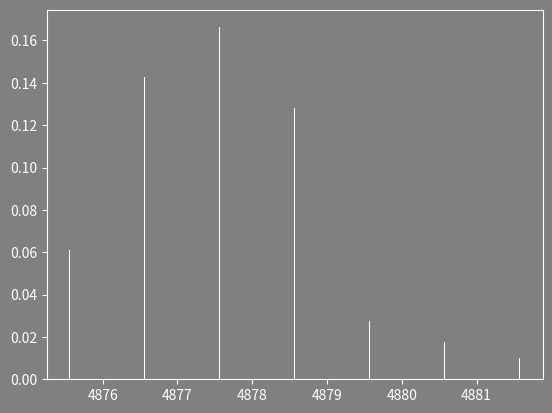

Generate this figure with matplotlib:
#overview:
#i have an old function, that should be working correctly but is too slow
#i have a newer function, that isn't working correctly, and actually needs to be redesigned based on some considerations

#input:
    #sequence
    #minimumabundance, the lowest abundance one might want to see on an isotopic distribution, for my purposes i usually put it at 0.01
        #^i have this as 'samplesize' in some places below, which is 1/minimumabundance, but I'm looking to change it for the sake of simplicity

#desired output:
    #subformulas, an example being: C12(216)H1(351)N14(58)N15(1)O16(67)S32(1), sorted by mass
        #^it lists all the specific isotopes of a specific mass/abundance
    #mass and abundance of ^that formula of the molecule, sorted by mass

#the old function:
    #recursively changes isotopic composition of individual elements, and re-calculates abundance/probability every iteration
    #this has a flaw of inefficiency due to the calculation being more excessive than necessary
    #it also returns a lot of dictionaries across the recursive calls, and I think this might be slowing it down a bit but I don't know how to measure that, i could be wrong

#the new function:
    #this uses 2 layers of max-heaps, a 'mainheap' and 'subheaps'. There are multiple subheaps that contain binomials of isotopic compositions of individual elements that are stored as a means of calculating a full multinomial in a fast manner. The mainheap is ranked by abundance and just get appended to a final list once they're the largest abundance
    #once things get pop'd from a subheap, it makes a final abundance that gets added to the mainheap
    #this is supposed to output masses and abundances in order of decreasing abundance
    #things currently wrong with this:
        #is not fully operational, it runs but the output is wrong, and I haven't factored in outputting the final subformulas yet
        #only the first two abundance probabilities are calculated correctly (these two are initiated before a larger while-loop), the rest seem to be a little off and I don't know why
        #i tried implementing a different kind of cutoff here (populationcoverage), and I regret it. The new cutoff I tried to implement would be a 'totalabundance'. Ie, once all of the calculated abundances sum to greater than totalabundance -> the function stops. This ended up being a flawed idea because some of the distributions have the ~bulk of their abundance stop at [for example's sake] 0.85 when I put a totalabundance limit of 0.9. So what it does it that it keeps calculating thousands of super irrelevant, and super-small-abundance isotopomers that no one would normally care about. I thought this would give me a more quantitative way of calculating these distributions but it actually makers the output useless as a lot of the stored binomials underflow to zero, and I had to catch this using a try/except just to see the functions output.
        #So i want to take this kind of workflow and implement my older function's style of cutoff, however, this is a little tedious because the current subheap workflow doesn't mesh well with that. There's no way to know if a partial binomial will produce a full abundance above/below the cutoff, so it needs to be reworked with that consideration. I think either one larger heap, or a slightly different recursive approach could work fine.
    #things currently right with this:
        #it starts its iterations at the most abundant isotopomer, that's done using natomicsample below
    #things i don't understand:
        #there should be some redundancy in the calculations being produced, like in order to get from {C12: 2, C13: 0, O16: 5, O18: 1} to {C12: 1, C13: 1, O16: 4, O18: 2} there should be TWO DIFFERENT ROUTES, but somehow this redundancy hasn't come up in this workflow and it makes me think I did something wrong. I initially assumed I would need to implement a while-loop while calculating abundance/probabilities that would only stop until the calculated abundance/prob is LOWER than what had been previously pop'd from the mainheap. Somehow I didn't need to do this.
        #^this only applies for the calculations within the while loop below, I've made notes where this applies.
    #basic functionality:
        #the mainheap is pop'd to append a final mass/abundance pair to a list. When this is done, you pop the subheap that mass/abundance originally came from to allow that subheap to have a new representative in the mainheap. you ALSO make a NEW subheap based on that modified composition of what was just pop'd from mainheap. So there's always 2 things done after a mainheap pop: represent its original subheap again, and make a new subheap for a new branch.

#common shorthands:
    #e -> element
    #iso -> isotope
    #c -> number count of an isotope or element

from collections import defaultdict, Counter
import numpy as np
from scipy import special
import matplotlib.pyplot as plt
from matplotlib import colors
import heapq
import os
if os.uname()[1] == 'toaster':
    plt.rcParams['figure.dpi'] = 180
elif os.uname()[1] == 'box':
    plt.rcParams['figure.dpi'] = 300
plt.rcParams['axes.facecolor'] = 'gray'
plt.rcParams['figure.facecolor'] = 'gray'
plt.rcParams['axes.labelcolor'] = 'white'
plt.rcParams['axes.edgecolor'] = 'white'
plt.rcParams['ytick.labelcolor'] = 'white'
plt.rcParams['xtick.labelcolor'] = 'white'
plt.rcParams['ytick.color'] = 'white'
plt.rcParams['xtick.color'] = 'white'
chexes = ['#ffffff',
        '#e85d58',
        '#b88cfa',
        '#f5972c',
        '#2ded8d',
        '#4bc8f2',
        '#ea68f2',
        ]
plt.rcParams['axes.prop_cycle'] = plt.cycler('color', chexes)


#element masses and natural abundances on earth in various dicts that link their characteristics
#for the older function i use straightforward names
#if i re-adapted something for the new function i probably put an 'n' in front of the name
#elementalprobabilities -> nelementalprobabilities
#you'll probably need to recycle from some of these
#any elements not included aren't needed for the function, just organic elements: C, N, O, S, H
#you don't have to worry about passing any of these dicts through functions, in my workflow I import them from another file where they're stored

#source:
#https://physics.nist.gov/cgi-bin/Compositions/stand_alone.pl
#^on this page, values in parenthesis break the summing to 1


nelementalprobabilities = { #isotope: abundance
        'H1': 0.999885,
        'H2': 0.000115,
        'C12': 0.9893,
        'C13': 0.0107,
        'N14': 0.99636,
        'N15': 0.00364,
        'O16': 0.99757,
        'O17': 0.00038,
        'O18': 0.00205,
        'S32': 0.9499,
        'S33': 0.0075,
        'S34': 0.0425,
        'S36': 0.0001}

nelementalmasses = { #isotope: mass
            'H1': 1.00782503223,
            'H2': 2.01410177812,
            'C12': 12.0000000, 
            'C13': 13.00335483507,
            'N14': 14.00307400443,
            'N15': 15.00010889888,
            'O16': 15.99491461957,
            'O17': 16.99913175650,
            'O18': 17.99915961286,
            'S32': 31.9720711744,
            'S33': 32.9714589098,
            'S34': 33.967867004,
            'S36': 35.96708071}

nonmonoisotopicelements = {'H2', 'C13', 'N15', 'O17', 'O18', 'S33', 'S34', 'S36'}

isotopesbyelement = { #element: isotopes in order of abundance
        'H': ('H1', 'H2'),
        'C': ('C12', 'C13'),
        'N': ('N14', 'N15'),
        'O': ('O16', 'O17', 'O18'),
        'S': ('S32', 'S34', 'S33', 'S36')}

monoisotopickeys = { #element: monoisotopic element
        'H': 'H1',
        'C': 'C12',
        'N': 'N14',
        'O': 'O16',
        'S': 'S32'}

nonmonoisotopicgroups = { #element: nonmonoisotopic elements
        'H': ('H2',),
        'C': ('C13',),
        'N': ('N15',),
        'O': ('O17', 'O18'),
        'S': ('S33', 'S34', 'S36')}

elementalmasses = { #element: atomic number: mass
            'H': {1: 1.00782503223, 2: 2.01410177812},
            'C': {12: 12.00000000, 13: 13.00335483507},
            'N': {14: 14.00307400443, 15: 15.00010889888},
            'O': {16: 15.99491461957, 17: 16.99913175650, 18: 17.99915961286},
            'S': {32: 31.9720711744, 33: 32.9714589098, 34: 33.967867004, 36: 35.96708071}}

elementalprobabilities = { #element: atomic number: abundance
        'H': {1: 0.999885, 2: 0.000115},
        'C': {12: 0.9893, 13: 0.0107}, 
        'N': {14: 0.99636, 15: 0.00364},
        'O': {16: 0.99757, 17: 0.00038, 18: 0.00205},
        'S': {32: 0.9499, 33: 0.0075, 34: 0.0425, 36: 0.0001}}

isotopes = {} #element: mass of isotope: abundance of isotope
majorisotopemasses = {} #element: monoisotopic mass
for k, v in elementalmasses.items():
    probs = elementalprobabilities[k]
    isotopes[k] = {}
    n = 0
    for sk, sv in v.items():
        isotopes[k][sv] = probs[sk]
        if n == 0:
            majorisotopemasses[k] = sv
            n += 1

massadditions = defaultdict(dict) #element: (isotopic mass - monoisotopic mass): abundance
isotopomersbyaddition = defaultdict(dict) #element: (isotopic mass - monoisotopic mass): atomic number
for e, i in isotopes.items():
    maxprob = max(i.values())
    dominantisotope = [k for k, v in i.items() if v == maxprob][0]
    for m, p in i.items():
        addmass = m - dominantisotope
        massadditions[e][addmass] = p
        
        elecount = [k for k, v in elementalprobabilities[e].items() if v == p][0]
        isotopomersbyaddition[e][addmass] = elecount
massadditions = dict(massadditions)
isotopomersbyaddition = dict(isotopomersbyaddition)

aminoacidcomposition = { #amino acid: element: count
        'A': {'C': 3, 'H': 5, 'N': 1, 'O': 1},
        'R': {'C': 6, 'H': 12, 'N': 4, 'O': 1},
        'N': {'C': 4, 'H': 6, 'N': 2, 'O': 2},
        'D': {'C': 4, 'H': 5, 'N': 1, 'O': 3},
        'C': {'C': 3, 'H': 5, 'N': 1, 'O': 1, 'S': 1},
        'Q': {'C': 5, 'H': 8, 'N': 2, 'O': 2},
        'E': {'C': 5, 'H': 7, 'N': 1, 'O': 3},
        'G': {'C': 2, 'H': 3, 'N': 1, 'O': 1},
        'H': {'C': 6, 'H': 7, 'N':3, 'O': 1},
        'I': {'C': 6, 'H': 11, 'N':1, 'O': 1},
        'L': {'C': 6, 'H': 11, 'N':1, 'O': 1},
        'K': {'C': 6, 'H': 12, 'N': 2, 'O': 1},
        'M': {'C': 5, 'H': 9, 'N':1, 'O': 1, 'S': 1},
        'F': {'C': 9, 'H': 9, 'N':1, 'O': 1},
        'P': {'C': 5, 'H': 7, 'N':1, 'O': 1},
        'S': {'C': 3, 'H': 5, 'N':1, 'O': 2},
        'T': {'C': 4, 'H': 7, 'N':1, 'O': 2},
        'W': {'C': 11, 'H': 10, 'N': 2, 'O': 1},
        'Y': {'C': 9, 'H': 9, 'N': 1, 'O': 2},
        'V': {'C': 5, 'H': 9, 'N': 1, 'O': 1}
        }


#this function below currently does something rather inefficient, it calculates the entire probability of each molecule every single time
#in reality you only need to modify the probability of the molecule that came before it in the recursion, which is something like two multiplications + a combination calculation, ie you modify the multinomial with binomials
def limited_multinomial(elementcount):
    prob = 1
    mass = 0
    for e, v in elementcount.items():
        #v is the {mass addition: count} of isotopes of a single element
        vals = v.values()
        vsum = sum(vals)
        if vsum:
            n = 0
            csum = 0
            for m, c in v.items():
                if c > 0:
                    if m > 0:
                        mass += m * c
                        prob *= special.comb(vsum-n, c, exact=True)
                        #n += 1
                        n += c
                        #^whether i use n += c or n += 1 doesn't change the output, but I swear it should... and I think n += c is the right way of doing it afaik
                    prob *= massadditions[e][m]**c
                    csum += c
                if csum >= vsum: #slight speed boost, time saver
                    break
    return prob, mass

#this recursive function below alternates the isotopic composition of elements via  +/- 1 and passes input to itself if the new mass hasn't been seen already (you can redundantly calculate the same thing twice like this, but the second 'if' statement below stops it)
#it assumes all possible masses derived from any isotope combination are unique - which for my purposes, they are
#the 'samplesize' cutoff here it something I would rather change to 'minimumabundance', samplesize is currently 1/minimumabundance. If I wanted to find all isotopomers with an abundance greater than 0.05, my samplesize would need to be 20, but I don't see/remember any need for it to not just be the actual abundance
def expansion_organizer(massadditions, elementcount, samplesize, isotopomersbyaddition):
    abundanceprobs = defaultdict(dict)
    fullprob, standingmass = limited_multinomial(elementcount)
    if fullprob * samplesize > 1:
        subformulastring = ''.join((''.join((f'{e}{isotopomersbyaddition[e][m]}({c})' for m, c in v.items() if c > 0)) for e, v in elementcount.items())) #this outputs a formula that describes the individual isotopes involved
        for e, v in elementcount.items():
            if v[0] > 0:
                for m, p in v.items():
                    if m > 0:
                        if standingmass + m not in abundanceprobs: #relying on all combinatorics of these masses being unique, i'm pretty sure they end up that way because of how all massadditions are unique, any calculatable overlap would probably be way further away than any of the length limitations would realistically allow
                            elementcount[e][0] -= 1
                            elementcount[e][m] += 1
                            abundanceprobs.update(expansion_organizer(massadditions, elementcount, samplesize, isotopomersbyaddition))
                            elementcount[e][0] += 1
                            elementcount[e][m] -= 1
            #else:
                #you don't need to worry about these because the combination of all non-0 mass addition spots get hit combinatorically like this, for as many as there are - given it passes samplesize
        abundanceprobs[standingmass][subformulastring] = fullprob
    return abundanceprobs

def distribution_generation(seq, samplesize):
    atomiccomposition = Counter()
    for aa in seq:
        atomiccomposition += aminoacidcomposition[aa]
    #no OH loss on last residue, no H lost on first residue
    atomiccomposition['H'] += 2
    atomiccomposition['O'] += 1
    #^make sure to +H2O to whatever sequence composition there is in your function, its just some water chemistry that gets added to either end, I don't add it to the individual pieces above because they end up linked together like a string of legos and they don't have room for the water molecule in between them.
    monoisotopicmass = sum(majorisotopemasses[k]*v for k, v in atomiccomposition.items())
    
    elementcount = {} #element: (isotopic mass - monoisotopic mass): count
    for e, c in atomiccomposition.items():
        elementcount[e] = {0: c}
    for e, v in massadditions.items():
        if e in atomiccomposition:
            for m, c in v.items():
                if m > 0:
                    elementcount[e][m] = 0
    
    #this below only lists elements present in the peptide, sometimes there's no Sulfur
    #elementpriority = [] #[element, mass addition, binomial probability]
    #for element, count in atomiccomposition.items():
    #    for m, p in massadditions[element].items():
    #        if m > 0:
    #            elementpriority.append([element, m, p*count])
    #elementpriority = sorted(elementpriority, key=lambda x: -x[2])
    #^this sorts isotopes in order of the most likely binomial to be the next highest abundance isotopomer
    #^this isn't necessary for this recursive approach because I don't re-calculate these on the fly, when in reality it would be necessary to do that if you want it to be useful
    
    abundanceprobs = {}
    #this while loop is here because of my own stupidity. This is necessary because in this function I start calculating isotopes at the monoisotopic mass. For larger molecules, the monoisotopic mass can actually be really small (and below my abundance threshold) so the functions above fail to trigger any isotopomer calculations at all
    while not abundanceprobs:
        #abundanceprobs.update(expansion_organizer(elementcount, elementpriority, samplesize, defaultdict(dict)))
        abundanceprobs.update(expansion_organizer(massadditions, elementcount, samplesize, isotopomersbyaddition))
        samplesize *= 2
    
    #below adds the monoisotopic mass to the mass additions delivered from expansion_organizer to get the final masses
    massesandabundances = [[], []]
    formulas = []
    for m, fp in abundanceprobs.items():
        for f, p in fp.items(): #length of fp will always be 1 because of currentmass+m blocking in expansion_organizer
            massesandabundances[0].append(monoisotopicmass + m)
            massesandabundances[1].append(p)
            formulas.append(f)
    
    #sorting everything by mass
    massesandabundances = np.array(massesandabundances)
    formulas = np.array(formulas, dtype='S')
    formulas = formulas[massesandabundances[0].argsort()].tolist()
    massesandabundances = massesandabundances[:,massesandabundances[0].argsort()]
    return massesandabundances, formulas


#function inputs:
samplesize = 100
seq = 'GTSWGLPASKTITTMIDGPQDLRVVAVTPTTLELGWLRPQAEVDR'
#^i'll anchor the scaling price to this sequence and samplesize/minimumabundance specifically, this is on the longer end of what i'll need to process
#longer sequences have more elements -> more multinomial mechanics -> and therefore more room for speed improvement, so there's more room for you to earn!

abundances, subformulas = distribution_generation(seq, samplesize)


#output for comparison with the heap workflow below
#np.sort(abundances[1])
#np.array(subformulas)[abundances[1].argsort()] #last has the highest abundance


plt.bar(abundances[0], abundances[1], width=0.01)
plt.show()


#!~~~~~ New function below

atomiccomposition = Counter()
for aa in seq:
    atomiccomposition += aminoacidcomposition[aa]
#no OH loss on last residue, no H lost on first residue
atomiccomposition['H'] += 2
atomiccomposition['O'] += 1
#^make sure to +H2O to whatever sequence composition there is in your function, its just some water chemistry that gets added to either end, I don't add it to the individual pieces above because they end up linked together like a string of legos and they don't have room for the water molecule in between them.

natomicsample = Counter()
for e, c in atomiccomposition.items():
    for iso in isotopesbyelement[e]:
        natomicsample[iso] = nelementalprobabilities[iso] * c

basecomposition = Counter()
fullcomposition = {}
for e, v in isotopesbyelement.items():
    sumcount = 0
    for si in v:
        startcount = round(natomicsample[si])
        #^i tried generating random peptides in order to find a split that came out to 0.5 here but I'm unable to find an example where it actually happens. Hypothetically, if it does, there would be an equal probability between two isotopes, and this wouldn't handle that well. they'll be generated in the below loop regardless I suppose.
        fullcomposition[si] = startcount
        if startcount > 0:
            sumcount += startcount
            basecomposition[si] = startcount
    if sumcount < atomiccomposition[e]:
        #mono isotope rounded down but nothing could fill the gap, add to mono isotope
        basecomposition[monoisotopickeys[e]] += 1
        fullcomposition[monoisotopickeys[e]] += 1
    elif sumcount > atomiccomposition[e]:
        #this has never happened, and probably won't
        #multiple things rounded up.. presumably because there's an even split
        #subtracting from the mono isotope would be the easiest move rather than identifying which non-mono isotope was added
        basecomposition[monoisotopickeys[e]] -= 1
        fullcomposition[monoisotopickeys[e]] -= 1
        print(seq, 'generated an erroneous example i\'ve been trying to catch with isotopic distribution rounding')


branchkey = 0 #this is used as a basis for accessing subheaps

#below calculates the mass and abundance of the most abundant isotopomer, and organizes the binomials its made from
baseprob = 1
basemass = 0
baseoffsets = defaultdict(int)
branchprobabilitiesbyelement = defaultdict(lambda: defaultdict(lambda: 1)) #branchkey: e: prob
branchmassesbyelement = defaultdict(lambda: defaultdict(int)) #branchkey: e: mass
for iso, c in basecomposition.items():
    e = iso[0]
    prob = nelementalprobabilities[iso]**c
    mass = nelementalmasses[iso] * c
    baseprob *= prob
    basemass += mass
    branchprobabilitiesbyelement[branchkey][e] *= prob
    branchmassesbyelement[branchkey][e] += mass
    if iso in nonmonoisotopicelements:
        combfactor = special.comb(atomiccomposition[e] - baseoffsets[e], c, exact=True)
        baseprob *= combfactor
        branchprobabilitiesbyelement[branchkey][e] *= combfactor
        baseoffsets[e] += c

#the general workflow alternates isotopic composition of individual elements, and to do this i distinguish positive and negative directions as different 'branches' that go in those directions.
#ie: something with {O16: 5, O18: 2} could become {O16: 6, O18: 1} or {O16: 4, O18: 3} depending on the direction associated with that O18. O16 doesn't have a subheapkey because only nonmonoisotopic elements get added/subtracted from the composition.
#subheapkeys are used to keep track of an element + direction combination

expansiondirections = {} #branchkey: 1 or -1, a negative direction is only given to nonmonisotopic elements that are in basecomposition generated above
isotopesbysubheapkey = {} #subheapkey: iso
subheapkeysbyelement = defaultdict(list) #e: [subheapkeys]
opposingdirections = {} #subheapkey: subheapkey of the same element moving in the other direction, I don't let these coexist within the same subheap
branchprobabilities = defaultdict(dict) #branchkey: subheapkey: combined element prob
branchmasses = defaultdict(dict) #branchkey: subheapkey: combined element mass

#the below calculates the hypothetical abundance/probability of what the NEXT isotopomer would be IF that specific isotope was added. HOWEVER, this probability is pre-normalized for the final calculation of: (oldprobability / oldbinomial * newbinomial), where i use newelementprob to name newbinomial. This allows the subheap ranking to stay true when a nonmonoisotopic element of a negative direction goes to zero (ie, there would be no probability to calculate, and trying to estimate it from the monoisotopic element gives an incorrect ranking)
subheapkey = 0
for e, isos in nonmonoisotopicgroups.items():
    if e in atomiccomposition:
        acount = atomiccomposition[e]
        mk = monoisotopickeys[e]
        elementcomp = {k: fullcomposition[k] for k in isotopesbyelement[e]}
        for iso in isos:
            newcomp = elementcomp.copy()
            newcomp[iso] += 1
            newcomp[mk] -= 1
            n = 0
            newelementmass = 0
            newelementprob = 1
            for loopiso, c in newcomp.items():
                newelementmass += nelementalmasses[loopiso] * c
                newelementprob *= nelementalprobabilities[loopiso]**c
                if loopiso in nonmonoisotopicelements:
                    newelementprob *= special.comb(acount-n, c, exact=True)
                    n += c
            branchmasses[branchkey][subheapkey] = newelementmass - branchmassesbyelement[branchkey][e]
            branchprobabilities[branchkey][subheapkey] = -newelementprob / branchprobabilitiesbyelement[branchkey][e]
            
            isotopesbysubheapkey[subheapkey] = iso
            subheapkeysbyelement[e].append(subheapkey)
            expansiondirections[subheapkey] = 1
            subheapkey += 1
            if iso in basecomposition:
                newcomp = elementcomp.copy()
                newcomp[iso] -= 1
                newcomp[mk] += 1
                n = 0
                newelementmass = 0
                newelementprob = 1
                for loopiso, c in newcomp.items():
                    newelementmass += nelementalmasses[loopiso] * c
                    newelementprob *= nelementalprobabilities[loopiso]**c
                    if loopiso in nonmonoisotopicelements:
                        newelementprob *= special.comb(acount-n, c, exact=True)
                        n += c
                branchmasses[branchkey][subheapkey] = newelementmass - branchmassesbyelement[branchkey][e]
                branchprobabilities[branchkey][subheapkey] = -newelementprob / branchprobabilitiesbyelement[branchkey][e]
                
                isotopesbysubheapkey[subheapkey] = iso
                subheapkeysbyelement[e].append(subheapkey)
                expansiondirections[subheapkey] = -1
                #there are two directions for this iso from basecomp
                opposingdirections[subheapkey] = subheapkey - 1
                opposingdirections[subheapkey - 1] = subheapkey
                subheapkey += 1

subheaps = {} #branchkey: [isoprob, subheapkey] heap

initialsubheap = [(i[1], i[0]) for i in branchprobabilities[branchkey].items()]

subheaps[branchkey] = initialsubheap
heapq.heapify(subheaps[branchkey])

branchcount = 1
totalprob = baseprob
populationcoverage = 0.9

massesandabundances = [[], []]
branchcompositions = {} #branchcount: isotope: count
branchcompositions[branchkey] = basecomposition

massesandabundances[0].append(basemass)
massesandabundances[1].append(baseprob)

#pop the subheap of branchkey to put its new rep in mainheap
elementprob, subheapkey = heapq.heappop(subheaps[branchkey])
iso = isotopesbysubheapkey[subheapkey]
e = iso[0]

newprob = baseprob * elementprob #the second part of the pre-normalized calculation above
newmass = basemass + branchmasses[branchkey][subheapkey]

mainheap = [[newprob, newmass, branchkey]]


#MAKING NEW SUBHEAP
direction = expansiondirections[subheapkey]
mk = monoisotopickeys[e]
newcomp = basecomposition.copy()
#these newcomp below are the modifications done previously to generate this subheap prob
newcomp[mk] -= 1 * direction
newcomp[iso] += 1 * direction

if newcomp[mk] == 0:
    #end of a positive direction line has been reached, no more isos of this monoiso will be allowed to continue in this subheap
    #i suppose this won't necessarily be a problem when considering if combinations of nonmonoisos might come into play, i think they should all rise through other position-direction subheaps if they do end up coming up rather than having to do weird acrobatics here
    isos = isotopesbyelement[e]
    branchprobabilities[branchcount] = branchprobabilities[branchkey].copy()
    #remove all isos of an element from where they need to be removed from
    for loopiso in isos:
        if not newcomp[loopiso]:
            try:
                del newcomp[loopiso]
            except KeyError:
                pass
    for shk in subheapkeysbyelement[e]:
        try:
            del branchprobabilities[branchcount][shk]
        except KeyError:
            pass
    nextsubheap = [(i[1], i[0]) for i in branchprobabilities[branchcount].items()]
    subheaps[branchcount] = nextsubheap
    heapq.heapify(subheaps[branchcount])
    
    #popping the new subheap and pushing to mainheap
    elementprob, subheapkey = heapq.heappop(subheaps[branchcount])
    iso = isotopesbysubheapkey[subheapkey]
    e = iso[0]

    newprob = baseprob * elementprob
    newmass = basemass - branchmasses[branchkey][subheapkey]
    subheaps[branchcount] = nextsubheap
    branchmasses[branchcount] = branchmasses[branchkey].copy()
    #del branchmasses[branchcount][subheapkey]
    branchcompositions[branchcount] = newcomp
    #these masses/probs will never be called upon or changed
    branchprobabilitiesbyelement[branchcount] = branchprobabilitiesbyelement[branchkey].copy()
    #del branchprobabilitiesbyelement[branchcount][e]
    branchmassesbyelement[branchcount] = branchmassesbyelement[branchkey].copy()
    del branchmassesbyelement[branchcount][e]
    #opposing directions would have already been removed here
    heapq.heappush(mainheap, [newprob, newmass, branchcount]) #updating the main heap
elif newcomp[iso] == 0:
    #the end of a negative direction line has been reached, the monoiso will not be put into the subheap, a new subheap need not be made?
    #newprob = 1
    #while newprob >= -p:
    del newcomp[iso]
    branchprobabilities[branchcount] = branchprobabilities[branchkey].copy()
    del branchprobabilities[branchcount][subheapkey]
    nextsubheap = [(i[1], i[0]) for i in branchprobabilities[branchcount].items()]
    subheaps[branchcount] = nextsubheap
    heapq.heapify(subheaps[branchcount])
    
    #popping the new subheap and pushing to mainheap
    elementprob, subheapkey = heapq.heappop(subheaps[branchcount])
    iso = isotopesbysubheapkey[subheapkey]
    e = iso[0]

    newprob = baseprob * elementprob
    newmass = basemass - branchmasses[branchkey][subheapkey]
    subheaps[branchcount] = nextsubheap
    branchmasses[branchcount] = branchmasses[branchkey].copy()
    #del branchmasses[branchcount][subheapkey]
    branchcompositions[branchcount] = newcomp
    #these masses/probs will never be called upon or changed
    branchprobabilitiesbyelement[branchcount] = branchprobabilitiesbyelement[branchkey].copy()
    #del branchprobabilitiesbyelement[branchcount][e]
    branchmassesbyelement[branchcount] = branchmassesbyelement[branchkey].copy()
    #del branchmassesbyelement[branchcount][e]
    #opposing directions would have already been removed here
    heapq.heappush(mainheap, [newprob, newmass, branchcount]) #updating the main heap
elif newcomp[iso] > 0:
    #newprob = 1
    #while newprob >= -p:
    #nc = newcomp[iso]
    #these newcomp modifications below are to generate the next step away from the currently popped branch
    elementcomp = {k: newcomp[k] for k in isotopesbyelement[e] if k in newcomp}
    elementcomp[mk] -= 1 * direction
    elementcomp[iso] += 1 * direction
    n = 0
    newelementmass = 0
    newelementprob = 1
    for loopiso, c in elementcomp.items():
        newelementmass += nelementalmasses[loopiso] * c
        newelementprob *= nelementalprobabilities[loopiso]**c
        if loopiso in nonmonoisotopicelements:
            newelementprob *= special.comb(acount-n, c, exact=True)
            n += c
    newprob = newelementprob / elementprob
    branchcompositions[branchcount] = newcomp
    branchprobabilities[branchcount] = branchprobabilities[branchkey].copy()
    branchprobabilities[branchcount][subheapkey] = newprob
    branchmasses[branchcount] = branchmasses[branchkey].copy()
    branchmasses[branchcount][subheapkey] = newelementmass - branchmasses[branchkey][subheapkey]
    
    if subheapkey in opposingdirections:
        opposer = opposingdirections[subheapkey]
        try:
            del branchprobabilities[branchcount][opposer]
        except KeyError:
            #it isn't in there
            pass
    
    nextsubheap = [(i[1], i[0]) for i in branchprobabilities[branchcount].items()]
    subheaps[branchcount] = nextsubheap
    heapq.heapify(subheaps[branchcount])
    
    #popping the new subheap and pushing to mainheap
    elementprob, subheapkey = heapq.heappop(subheaps[branchcount])
    iso = isotopesbysubheapkey[subheapkey]
    e = iso[0]

    newprob = baseprob * elementprob
    newmass = basemass + branchmasses[branchkey][subheapkey]
    branchprobabilitiesbyelement[branchcount] = branchprobabilitiesbyelement[branchkey].copy()
    branchprobabilitiesbyelement[branchcount][e] = newelementprob
    branchmassesbyelement[branchcount] = branchmassesbyelement[branchkey].copy()
    branchmassesbyelement[branchcount][e] = newelementmass
    
    heapq.heappush(mainheap, [newprob, newmass, branchcount]) #updating the main heap
#else:
    #negative direction is finished, no need to continue it


#the masses and abundance/probabilities produced in the loop below are INCORRECT and I don't know why. The two abundance/probabilities initiated above ARE correct, they show up as the first two in massesandabundances.
p, m, branchkey = heapq.heappop(mainheap)
while totalprob < populationcoverage:
    branchcount += 1
    #e = iso[0]
    bcomp = branchcompositions[branchkey]
    massesandabundances[0].append(m)
    massesandabundances[1].append(-p)
    #if the subheap is done, you don't need to pop it, its copy-spawned subheap would have been made in the previous iteration
    if subheaps[branchkey]:
        #pop the subheap of branchkey to put its new rep in mainheap
        #while newprob >= -p: #i don't need this???
        elementprob, subheapkey = heapq.heappop(subheaps[branchkey])
        iso = isotopesbysubheapkey[subheapkey]
        e = iso[0]
        mk = monoisotopickeys[e]
        
        newprob = p * elementprob
        #^i don't think a newprob greater than the current p will arise here if i make a while loop to prevent it in the new subheap generation below, so i probably wouldn't need the while-loops to be here IF they were needed
        newmass = m + branchmasses[branchkey][subheapkey]
        heapq.heappush(mainheap, [-newprob, newmass, branchkey]) #updating the main heap
        
        #making new subheap
        direction = expansiondirections[subheapkey]
        newcomp = bcomp.copy()
        #these newcomp below are the modifications done previously to generate this subheap prob
        newcomp[iso] += 1 * direction
        newcomp[mk] -= 1 * direction
        if newcomp[mk] == 0:
            #end of a positive direction line has been reached, no more isos of this monoiso will be allowed to continue in this subheap
            #i suppose this won't necessarily be a problem when considering if combinations of nonmonoisos might come into play, i think they should all rise through other position-direction subheaps if they do end up coming up rather than having to do weird acrobatics here
            isos = isotopesbyelement[e]
            branchprobabilities[branchcount] = branchprobabilities[branchkey].copy()
            #remove all isos of an element from where they need to be removed from
            for loopiso in isos:
                if not newcomp[loopiso]:
                    try:
                        del newcomp[loopiso]
                    except KeyError:
                        pass
            for shk in subheapkeysbyelement[e]:
                try:
                    del branchprobabilities[branchcount][shk]
                except KeyError:
                    pass
            nextsubheap = [(i[1], i[0]) for i in branchprobabilities[branchcount].items()]
            subheaps[branchcount] = nextsubheap
            heapq.heapify(subheaps[branchcount])
            
            #popping the new subheap and pushing to mainheap
            elementprob, subheapkey = heapq.heappop(subheaps[branchcount])
            iso = isotopesbysubheapkey[subheapkey]
            e = iso[0]

            newprob = p * elementprob
            newmass = m - branchmasses[branchkey][subheapkey]
            subheaps[branchcount] = nextsubheap
            branchmasses[branchcount] = branchmasses[branchkey].copy()
            #del branchmasses[branchcount][subheapkey]
            branchcompositions[branchcount] = newcomp
            #these masses/probs will never be called upon or changed
            branchprobabilitiesbyelement[branchcount] = branchprobabilitiesbyelement[branchkey].copy()
            #del branchprobabilitiesbyelement[branchcount][e]
            branchmassesbyelement[branchcount] = branchmassesbyelement[branchkey].copy()
            del branchmassesbyelement[branchcount][e]
            #opposing directions would have already been removed here
            heapq.heappush(mainheap, [newprob, newmass, branchcount]) #updating the main heap
        elif newcomp[iso] == 0:
            #the end of a negative direction line has been reached, the monoiso will not be put into the subheap, a new subheap need not be made?
            #newprob = 1
            #while newprob >= -p: #i don't need this???
            del newcomp[iso]
            branchprobabilities[branchcount] = branchprobabilities[branchkey].copy()
            del branchprobabilities[branchcount][subheapkey]
            nextsubheap = [(i[1], i[0]) for i in branchprobabilities[branchcount].items()]
            subheaps[branchcount] = nextsubheap
            heapq.heapify(subheaps[branchcount])
            
            #popping the new subheap and pushing to mainheap
            elementprob, subheapkey = heapq.heappop(subheaps[branchcount])
            iso = isotopesbysubheapkey[subheapkey]
            e = iso[0]

            newprob = p * elementprob
            newmass = m - branchmasses[branchkey][subheapkey]
            subheaps[branchcount] = nextsubheap
            branchmasses[branchcount] = branchmasses[branchkey].copy()
            #del branchmasses[branchcount][subheapkey]
            branchcompositions[branchcount] = newcomp
            #these masses/probs will never be called upon or changed
            branchprobabilitiesbyelement[branchcount] = branchprobabilitiesbyelement[branchkey].copy()
            #del branchprobabilitiesbyelement[branchcount][e]
            branchmassesbyelement[branchcount] = branchmassesbyelement[branchkey].copy()
            #del branchmassesbyelement[branchcount][e]
            #opposing directions would have already been removed here
            heapq.heappush(mainheap, [newprob, newmass, branchcount]) #updating the main heap
        elif newcomp[iso] > 0:
            #newprob = 1
            #while newprob >= -p: #i don't need this???
            #these newcomp modifications below are to generate the next step away from the currently popped branch
            elementcomp = {k: newcomp[k] for k in isotopesbyelement[e] if k in newcomp}
            elementcomp[mk] -= 1 * direction
            elementcomp[iso] += 1 * direction
            n = 0
            newelementmass = 0
            newelementprob = 1
            for loopiso, c in elementcomp.items():
                newelementmass += nelementalmasses[loopiso] * c
                newelementprob *= nelementalprobabilities[loopiso]**c
                if loopiso in nonmonoisotopicelements:
                    newelementprob *= special.comb(acount-n, c, exact=True)
                    n += c
            try:
                newprob = newelementprob / elementprob
                branchcompositions[branchcount] = newcomp
                branchprobabilities[branchcount] = branchprobabilities[branchkey].copy()
                branchprobabilities[branchcount][subheapkey] = newprob
                branchmasses[branchcount] = branchmasses[branchkey].copy()
                branchmasses[branchcount][subheapkey] = newelementmass - branchmasses[branchkey][subheapkey]
                
                if subheapkey in opposingdirections:
                    opposer = opposingdirections[subheapkey]
                    try:
                        del branchprobabilities[branchcount][opposer]
                    except KeyError:
                        #it isn't in there
                        pass
                
                nextsubheap = [(i[1], i[0]) for i in branchprobabilities[branchcount].items()]
                subheaps[branchcount] = nextsubheap
                heapq.heapify(subheaps[branchcount])
                #popping the new subheap and pushing to mainheap
                elementprob, subheapkey = heapq.heappop(subheaps[branchcount])
                iso = isotopesbysubheapkey[subheapkey]
                e = iso[0]

                newprob = p * elementprob
                newmass = m + branchmasses[branchkey][subheapkey]
                branchprobabilitiesbyelement[branchcount] = branchprobabilitiesbyelement[branchkey].copy()
                branchprobabilitiesbyelement[branchcount][e] = newelementprob
                branchmassesbyelement[branchcount] = branchmassesbyelement[branchkey].copy()
                branchmassesbyelement[branchcount][e] = newelementmass
                
                heapq.heappush(mainheap, [-newprob, newmass, branchcount]) #updating the main heap
            except ZeroDivisionError:
                #partial binomial is too small!
                pass
            
        #else:
            #negative direction is finished, no need to continue it
    #prepare for next loop
    try:
        p, m, branchkey = heapq.heappop(mainheap)
        totalprob -= p
    except IndexError:
        break


#these were notes I wrote to myself upon realizing I'm a failure, feel free to use the ideas if you find them helpful:

#so this concept has failed
#you need to use the older-style cutoff otherwise you go deeper into more and more useless territory, the new-style cutoff isn't actually realistic, and the old happened to hit the nail on the head

#i'm still thinking something non-recursive that can hold onto existing compositions that iteratively generates new subheaps 

#mainheap pops for highest iso -> new subheap formed with this iso
#all probabilities are made for that subheap
#you then exhaustively extend into every possible subheap from there, while returning subformulastring in a set for lookup
#anything in the subheap that's below minimumabundance doesn't need to be pushed into the exhausive search of any subheaps coming after that subheap. and obviously isn't looked into for a new subheap as well
#^i don't think this makes sense

#the subheaps aren't compatible due to underflow, but they could still be kept around for ease of calculation as long as your minimumabundance doesn't give it any problems, I think the cutoff issue is obviously what caused the underflow.
#i think the subheaps could also be replaced by a elementcompositionsbybranchkey dict where you're indexing the compositions for a lighter calculation in order to modify finalized abundances from one isotopomer to the next
#^in this take, the isotopomers no longer need to be output in descending order or abundance, but I might need a list full of generators if i'm not using recursion here.


#~~~retryng the double heap
#you should generate things via subheaps then cancel that as a mainheap contributor once prob < minabundance
